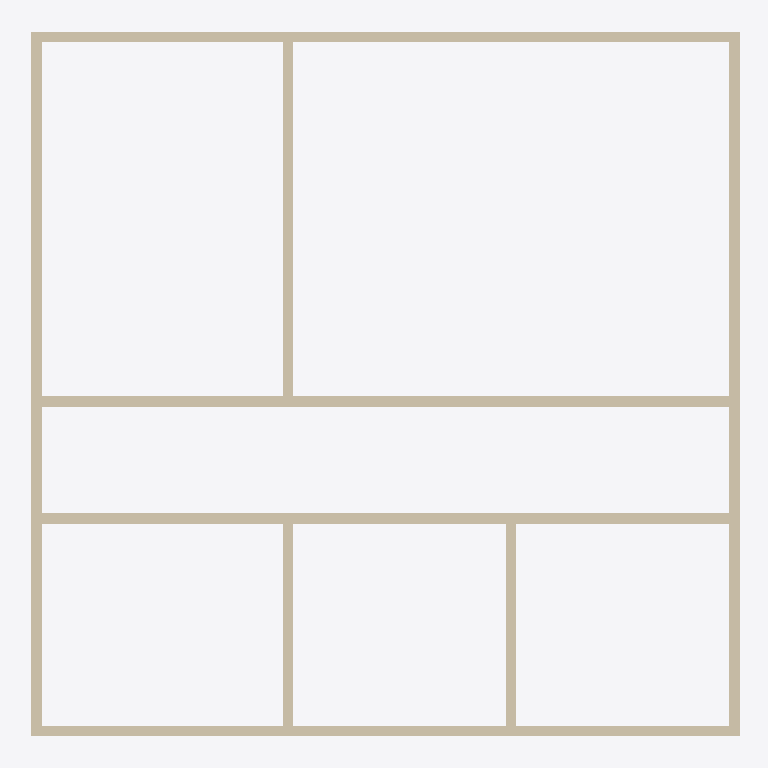
Plan cut of the same IFC building model at storey 'L2' (level 2.70 m, cut at 4.10 m), seen from above with north up, elements coloured by IFC class: 9 walls (beige). Cut surfaces are drawn darker.
Extent 10.0 m × 10.0 m × 3.0 m (x, y, z). Storeys (2): L1 at 0.00 m; L2 at 2.70 m. Elements (41): 18 IfcBuildingElementProxy, 9 IfcWall, 6 IfcDoor, 6 IfcWindow, 1 IfcFurniture, 1 IfcSlab.

HEADER;
FILE_DESCRIPTION(('ViewDefinition [CoordinationView, QuantityTakeOffAddOnView]','RevitIdentifiers [ContentGUID: 4ba9d54e-d371-479e-91f3-e06e21918905, VersionGUID: 848d39f5-f139-44b9-b536-fa1908301edb, NumberOfSaves: 9]','CoordinateReference [CoordinateBase: Общие координаты]'),'2;1');
FILE_NAME('247A_Corridor.ifc','2026-05-17T13:50:34+01:00',(''),(''),'ODA SDAI 25.12','Autodesk Revit 26.2.0.20 (ENU) - IFC 26.2.0.20','');
FILE_SCHEMA(('IFC4X3'));
ENDSEC;
DATA;
#29=IFCPROJECT('1BgTLEqt57df7pu6xURdRr',#18,'Project Number',$,$,'Project Name','Project Status',(#24),#18601);
#44=IFCSITE('1BgTLEqt57df7pu6xURdRt',#18,'Default',$,$,#43,$,$,.ELEMENT.,(42,21,31,401672),(-71,-3,-24,-345703),0.0,$,$);
#34=IFCBUILDING('1BgTLEqt57df7pu6xURdRq',#18,'Building Name',$,$,#32,$,'Building Name',.ELEMENT.,$,$,#33);
#37=IFCBUILDINGSTOREY('2JF4e6axWHqu3u0C1FZlmi',#18,'L1',$,'Уровень:8mm Head',#36,$,'L1',.ELEMENT.,0.0);
#41=IFCBUILDINGSTOREY('1ZGO8hrFCHqw0v0026FpFv',#18,'L2',$,'Уровень:8mm Head',#40,$,'L2',.ELEMENT.,2700.0);
#93=IFCWALL('3kQIpTVjrCohQ1MdVvJwie',#18,'Базовая стена:Generic - 150mm:1664932',$,'Базовая стена:Generic - 150mm',#78,#82,'1664932',.NOTDEFINED.);
#176=IFCWALL('21ID$HwUnCnR1F$uRATCRh',#18,'Базовая стена:Generic - 150mm:1667486',$,'Базовая стена:Generic - 150mm',#164,#168,'1667486',.NOTDEFINED.);
#140=IFCWALL('3kQIpTVjrCohQ1MdVvJwPw',#18,'Базовая стена:Generic - 150mm:1665782',$,'Базовая стена:Generic - 150mm',#128,#132,'1665782',.NOTDEFINED.);
#1092=IFCWALL('24ZJdryJb4kRKs_Xa8AP3r',#18,'Базовая стена:Generic - 150mm:1674798',$,'Базовая стена:Generic - 150mm',#1080,#1084,'1674798',.NOTDEFINED.);
#1056=IFCWALL('24ZJdryJb4kRKs_Xa8APBh',#18,'Базовая стена:Generic - 150mm:1674288',$,'Базовая стена:Generic - 150mm',#1044,#1048,'1674288',.NOTDEFINED.);
#1128=IFCWALL('24ZJdryJb4kRKs_Xa8AOx_',#18,'Базовая стена:Generic - 150mm:1675301',$,'Базовая стена:Generic - 150mm',#1116,#1120,'1675301',.NOTDEFINED.);
#1200=IFCWALL('24ZJdryJb4kRKs_Xa8AOod',#18,'Базовая стена:Generic - 150mm:1675900',$,'Базовая стена:Generic - 150mm',#1188,#1192,'1675900',.NOTDEFINED.);
#1164=IFCWALL('24ZJdryJb4kRKs_Xa8AO_3',#18,'Базовая стена:Generic - 150mm:1675608',$,'Базовая стена:Generic - 150mm',#1152,#1156,'1675608',.NOTDEFINED.);
#1236=IFCWALL('24ZJdryJb4kRKs_Xa8AOtM',#18,'Базовая стена:Generic - 150mm:1676045',$,'Базовая стена:Generic - 150mm',#1224,#1228,'1676045',.NOTDEFINED.);
ENDSEC;
